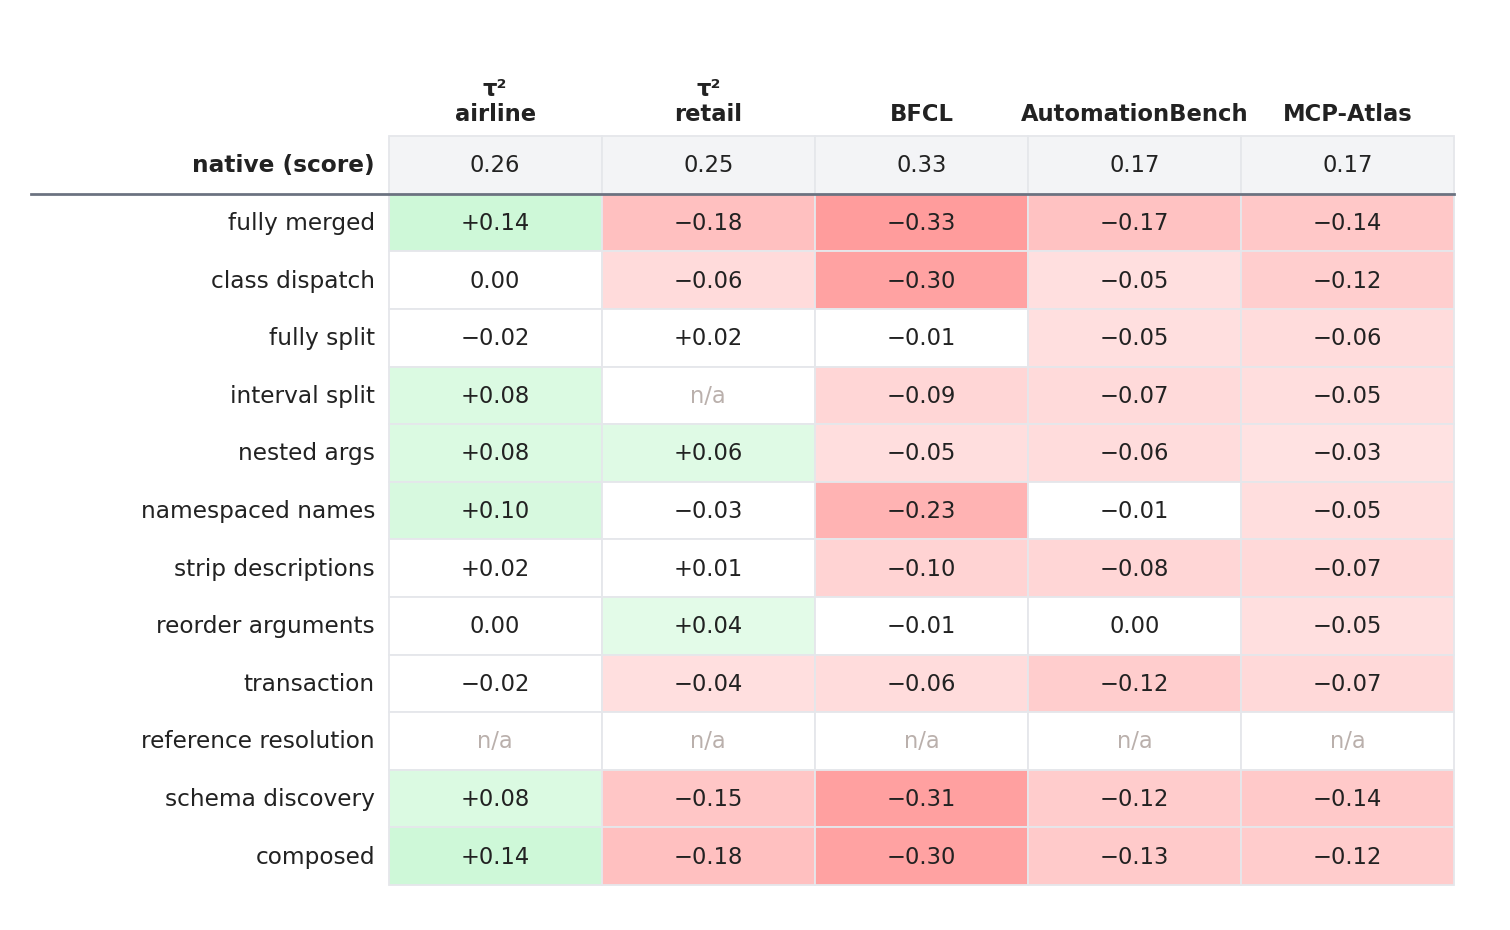

Source data for this figure (header and first rows):
variant, τ² airline, τ² retail, BFCL, AutomationBench, MCP-Atlas
native, 0.260, 0.254, 0.330, 0.166, 0.172
fully merged, +0.140, -0.175, -0.330, -0.166, -0.143
class dispatch, +0.000, -0.061, -0.305, -0.047, -0.118
fully split, -0.020, +0.018, -0.005, -0.046, -0.059
interval split, +0.080, n/a, -0.085, -0.065, -0.048
nested args, +0.080, +0.061, -0.050, -0.057, -0.033
namespaced names, +0.100, -0.026, -0.230, -0.006, -0.049
strip descriptions, +0.020, +0.009, -0.095, -0.082, -0.070
reorder arguments, +0.000, +0.044, -0.005, -0.001, -0.047
transaction, -0.020, -0.044, -0.060, -0.123, -0.070
reference resolution, n/a, n/a, n/a, n/a, n/a
schema discovery, +0.080, -0.149, -0.310, -0.125, -0.138
composed, +0.140, -0.175, -0.305, -0.135, -0.124
